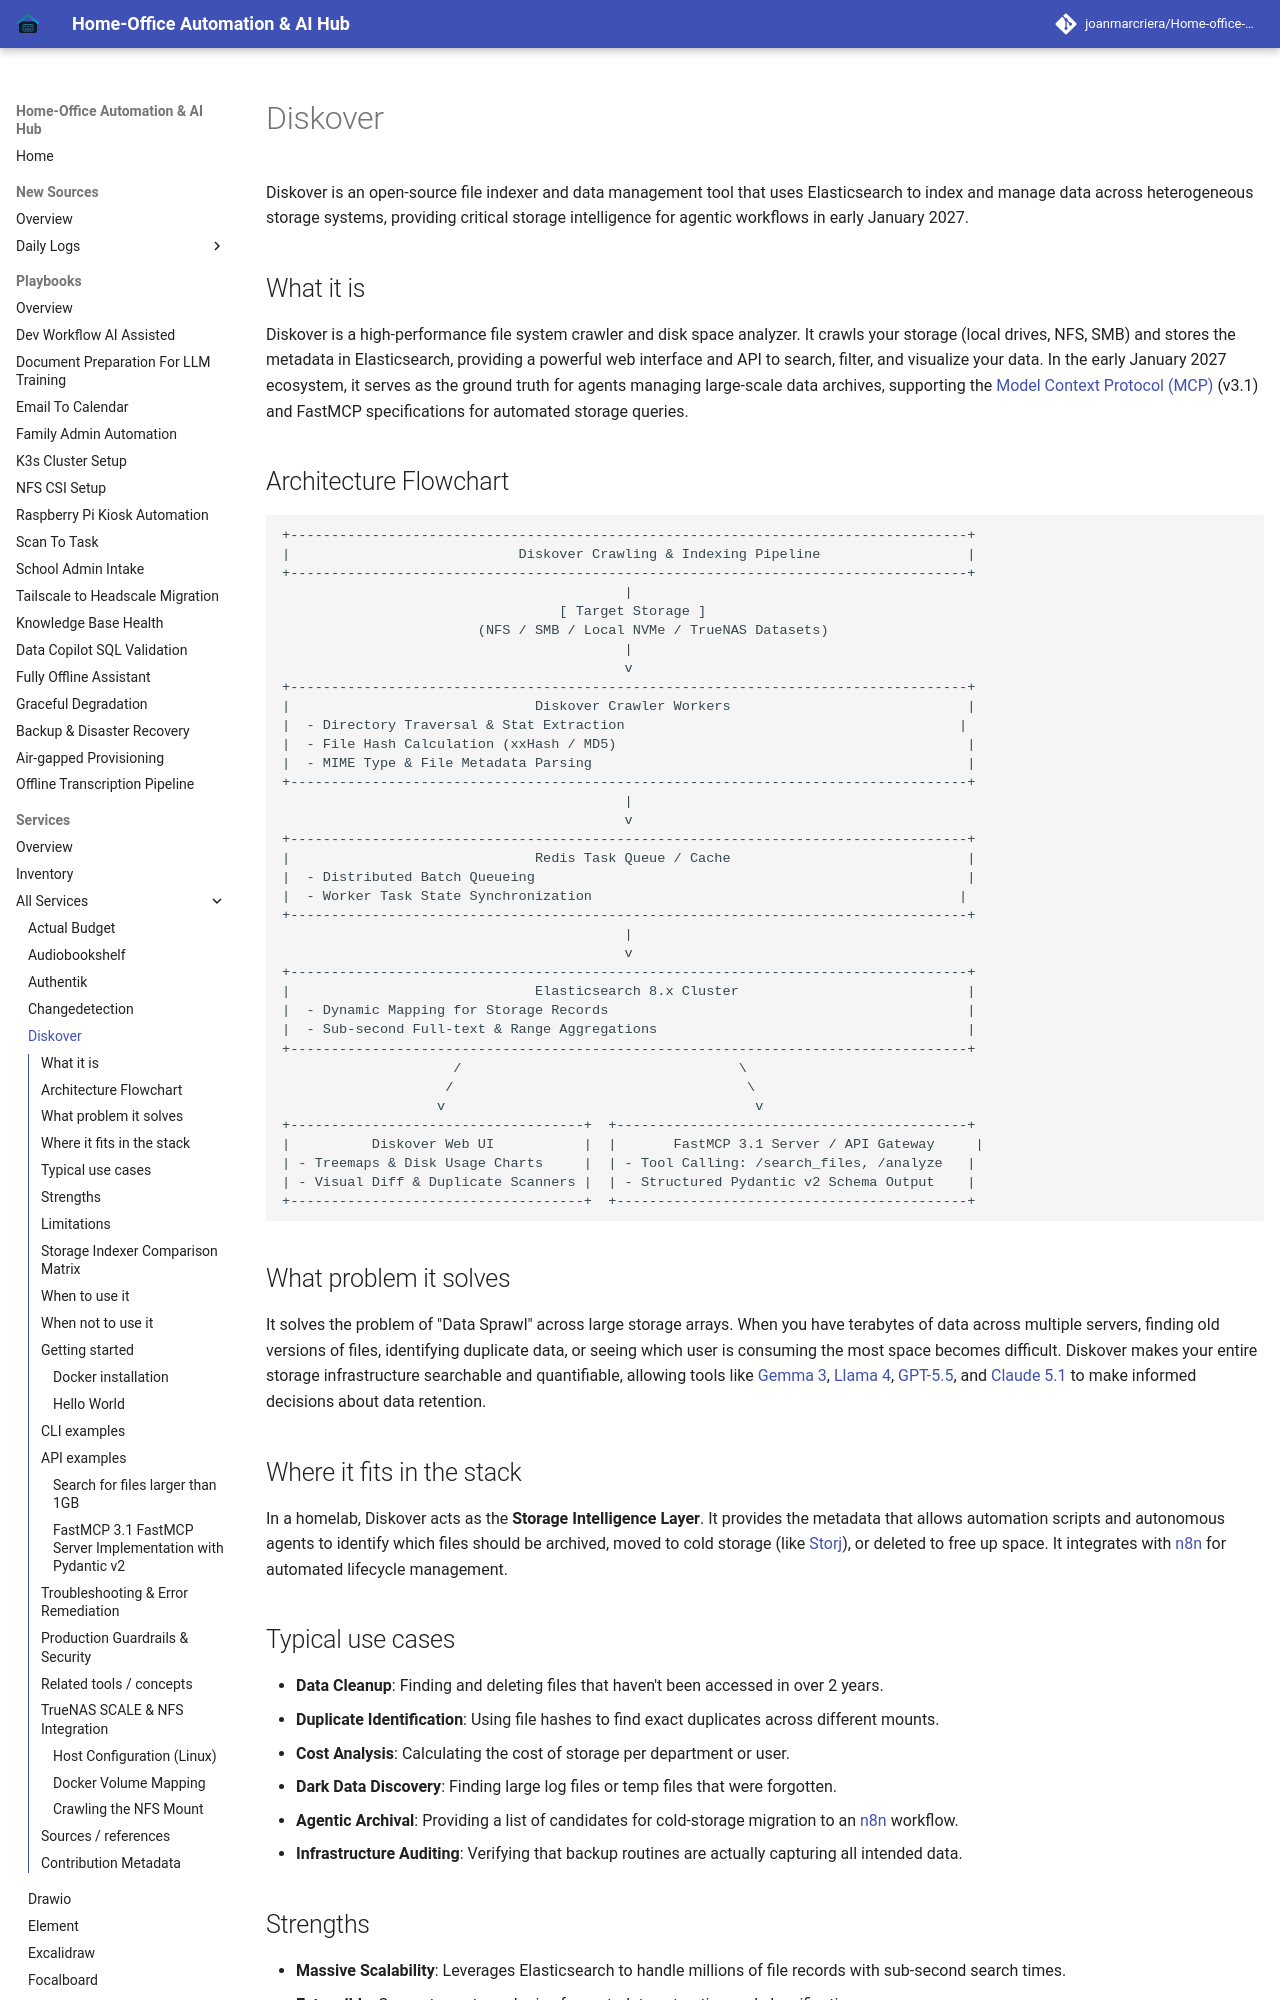

repository: joanmarcriera/Home-office-automations · page: services/diskover/index.html · generator: mkdocs

# Diskover

Diskover is an open-source file indexer and data management tool that uses Elasticsearch to index and manage data across heterogeneous storage systems, providing critical storage intelligence for agentic workflows in early January 2027.

## What it is
Diskover is a high-performance file system crawler and disk space analyzer. It crawls your storage (local drives, NFS, SMB) and stores the metadata in Elasticsearch, providing a powerful web interface and API to search, filter, and visualize your data. In the early January 2027 ecosystem, it serves as the ground truth for agents managing large-scale data archives, supporting the [Model Context Protocol (MCP)](../tools/automation_orchestration/mcp.md) (v3.1) and FastMCP specifications for automated storage queries.

## Architecture Flowchart

```
+-----------------------------------------------------------------------------------+
|                            Diskover Crawling & Indexing Pipeline                  |
+-----------------------------------------------------------------------------------+
                                          |
                                  [ Target Storage ]
                        (NFS / SMB / Local NVMe / TrueNAS Datasets)
                                          |
                                          v
+-----------------------------------------------------------------------------------+
|                              Diskover Crawler Workers                             |
|  - Directory Traversal & Stat Extraction                                         |
|  - File Hash Calculation (xxHash / MD5)                                           |
|  - MIME Type & File Metadata Parsing                                              |
+-----------------------------------------------------------------------------------+
                                          |
                                          v
+-----------------------------------------------------------------------------------+
|                              Redis Task Queue / Cache                             |
|  - Distributed Batch Queueing                                                     |
|  - Worker Task State Synchronization                                             |
+-----------------------------------------------------------------------------------+
                                          |
                                          v
+-----------------------------------------------------------------------------------+
|                              Elasticsearch 8.x Cluster                            |
|  - Dynamic Mapping for Storage Records                                            |
|  - Sub-second Full-text & Range Aggregations                                      |
+-----------------------------------------------------------------------------------+
                     /                                  \
                    /                                    \
                   v                                      v
+------------------------------------+  +-------------------------------------------+
|          Diskover Web UI           |  |       FastMCP 3.1 Server / API Gateway     |
| - Treemaps & Disk Usage Charts     |  | - Tool Calling: /search_files, /analyze   |
| - Visual Diff & Duplicate Scanners |  | - Structured Pydantic v2 Schema Output    |
+------------------------------------+  +-------------------------------------------+
```
